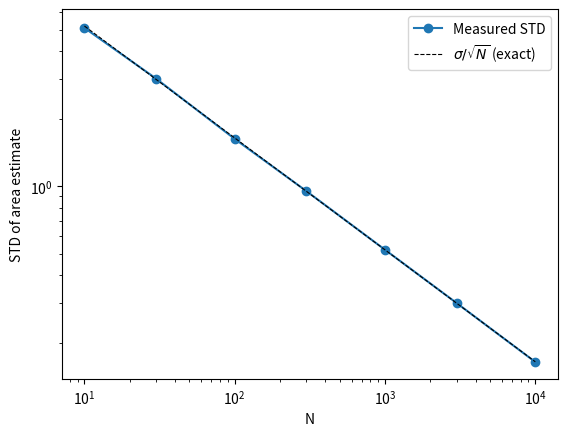
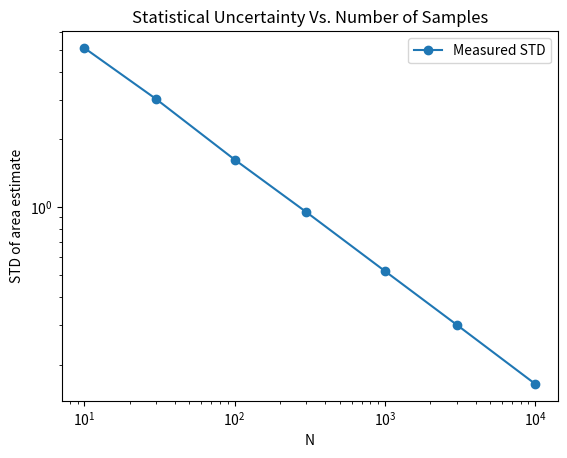

Write Python code to recreate these figures, in order.
import math
import numpy as np
import matplotlib.pyplot as plt
from scipy.special import ellipe

# s (circumference) = 4a * integration from 0 to phi of sqrt(1 -k^2 * sin^2theta dtheta)
#^^^^^^This is called the complete elliptic integral of the second kind & is a non-elementary integral.

# if an ellipse has the width 2a & heigh 2b, area = pi * a * b!

A = 5
B = 2
N = 1000

k = math.sqrt(1 - (B**2/A**2)) #the eccentricity of the ellipse

exact_circumference = 4 * A * ellipe(k**2)
exact_area = math.pi * A * B

#upper integral limit. this will calculate 1/4 of the ellipse:
phi = math.pi/2 

def f(x):
    result = np.sqrt(1 - (k**2) * (np.sin(x)**2))
    return result

rand_x = np.random.uniform(0, phi, N) #generating the random x values
rand_y = np.random.uniform(0, 1, N) #generating the random y values

#Under_integrand = 
under_integrand = np.sum(rand_y < f(rand_x))

#estimate of the area under the curve
area = (phi * 1) * (under_integrand/N)

circumference = 4 * A * area




print (f"Monte Carlo Estimate of the Circumference of the Ellipse: {circumference}")
print (f"Circumference of the Ellipse (ANALYTICAL): {exact_circumference}")

print (f"Monte Carlo Estimate of the Area of the Ellipse: {area}")
print (f"Area of the Ellipse (ANALYTICAL): {exact_area}")

#------------------------------Uncertainty scales as N^(-1/2)------------------------------

#Statistical error of a monte carlo decreases as: 1/sqrt(N)
# N = number of independent samples

def area_estimates(N, reps):
    x_vals = np.random.uniform(0, A, (reps, N)) #generating the random x values
    y_vals = np.random.uniform(0, B, (reps, N)) #generating the random y values
    hits = (x_vals/A)**2 + (y_vals/B)**2 <=1 
    fraction = hits.mean(axis=1)
    estimates = 4 * A * B * fraction

    return estimates


N_samples = ([10, 30, 100, 300, 1000, 3000, 10000])
reps = 2000

sd_area = np.array([area_estimates(N,reps).std() for N in N_samples])
slope = np.polyfit(np.log(N_samples), np.log(sd_area), 1)[0]
print (f"Fitted slope = {slope:.3f} (expect -0.5)")


#Compare with the exact prediction
p = math.pi / 4
sigma = 4 * A * B * np.sqrt(p * (1 - p)) 

print(f"Sigma * sqrt(N): measured -- {sd_area * np.sqrt(N_samples)}")
print(f"Sigma * sqrt(N): exact -- {sigma}")

plt.loglog(N_samples, sd_area, 'o-', label='Measured STD')
plt.loglog(N_samples, sigma/np.sqrt(N_samples), 'k--', lw=0.8, label=r'$\sigma/\sqrt{N}$ (exact)')
plt.xlabel("N")
plt.ylabel("STD of area estimate")
plt.legend()
plt.show()

#Statistical uncertainty Vs. Number of Samples:

plt.loglog(N_samples,sd_area, 'o-', label='Measured STD')
plt.xlabel("N")
plt.ylabel("STD of area estimate")
plt.title("Statistical Uncertainty Vs. Number of Samples")
plt.legend()
plt.show()




    
